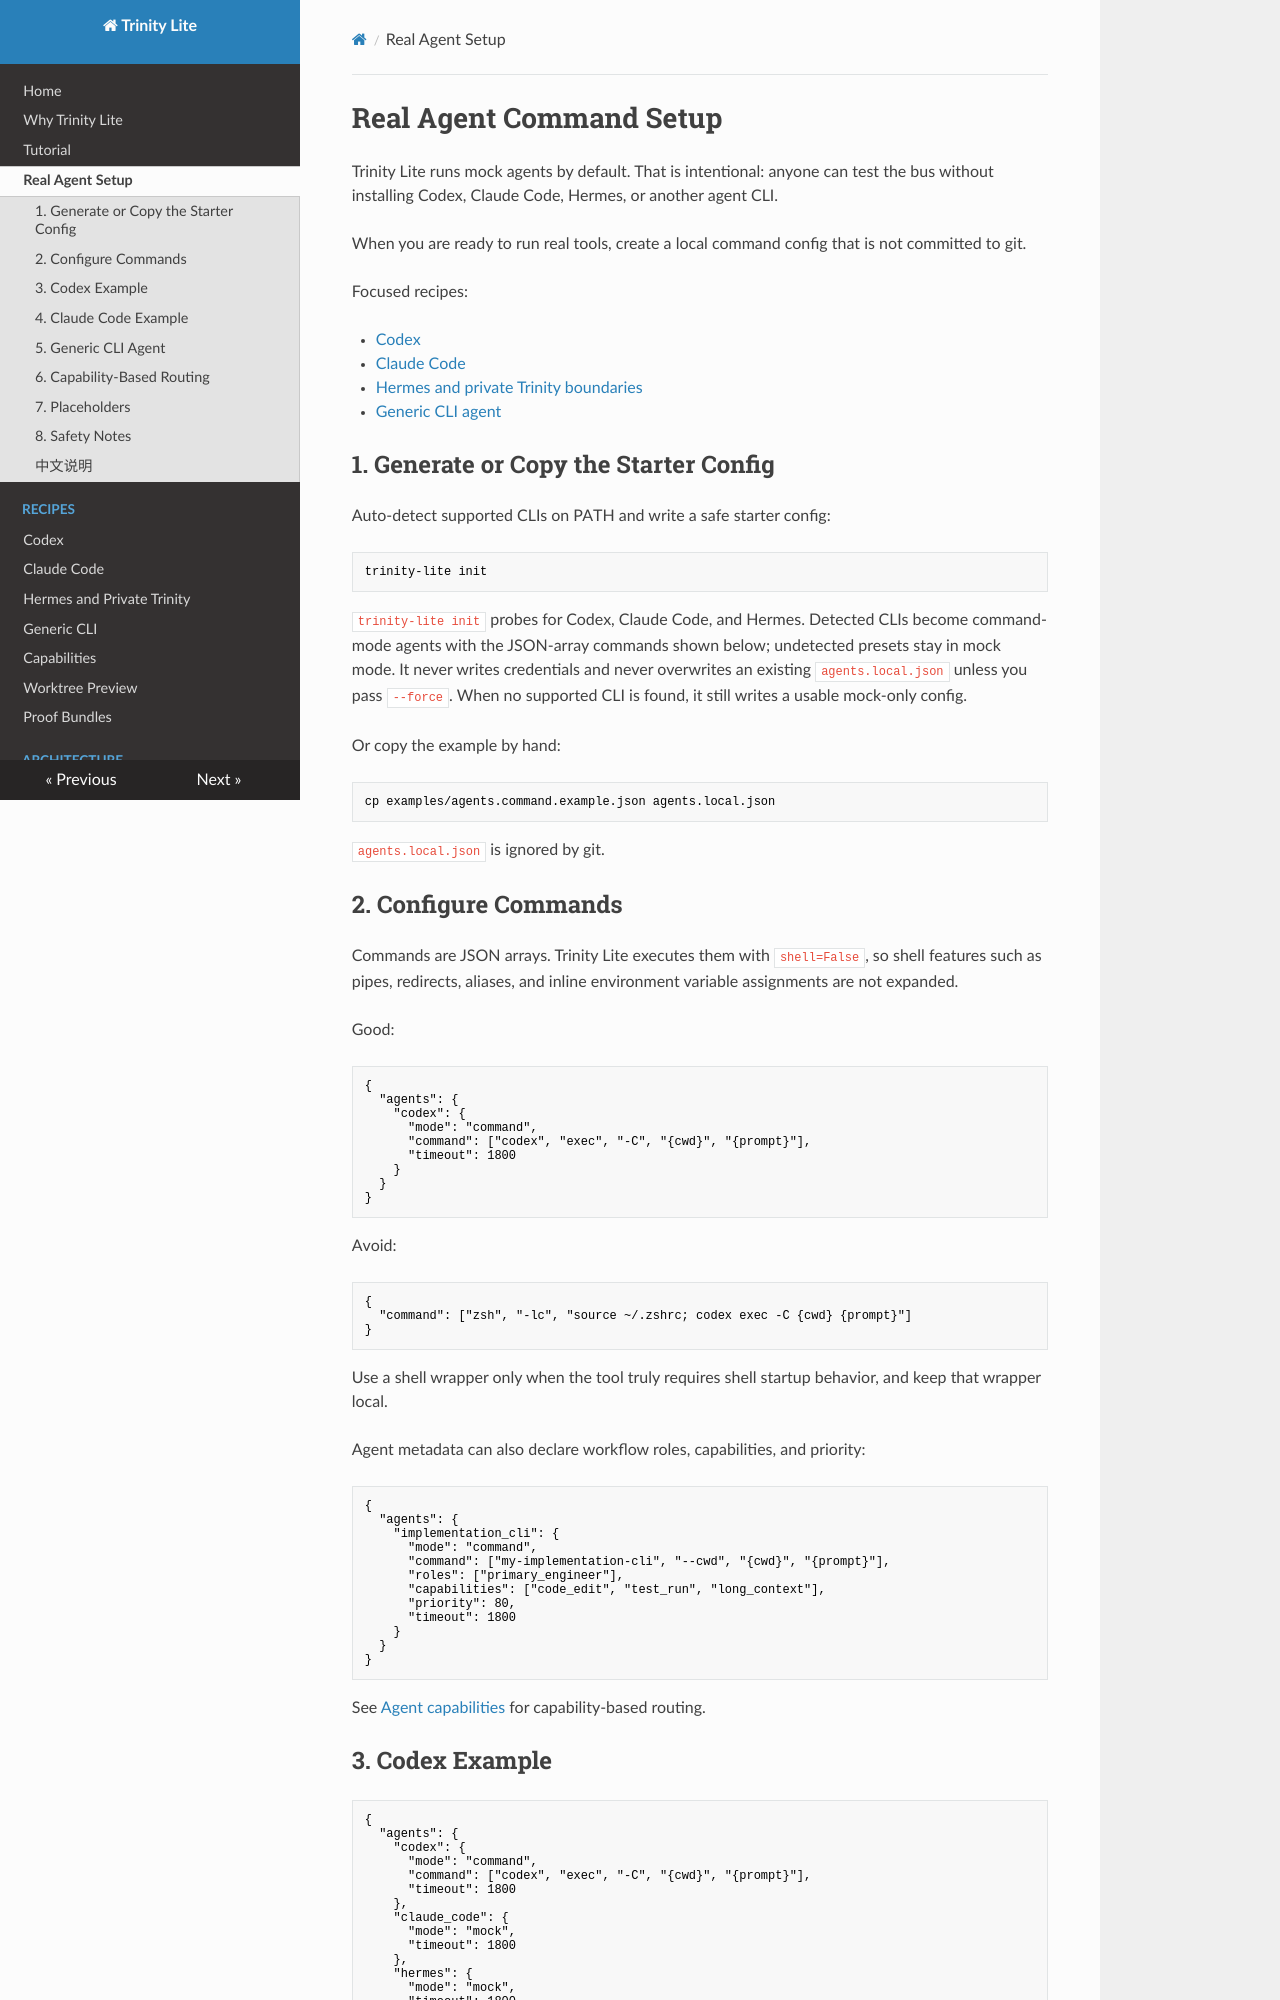

repository: Yomiracle/trinity-lite · page: REAL_AGENTS/index.html · generator: mkdocs

# Real Agent Command Setup

Trinity Lite runs mock agents by default. That is intentional: anyone can test the bus without installing Codex, Claude Code, Hermes, or another agent CLI.

When you are ready to run real tools, create a local command config that is not committed to git.

Focused recipes:

- [Codex](recipes/codex.md)
- [Claude Code](recipes/claude-code.md)
- [Hermes and private Trinity boundaries](recipes/hermes-private-trinity.md)
- [Generic CLI agent](recipes/generic-cli.md)

## 1. Generate or Copy the Starter Config

Auto-detect supported CLIs on PATH and write a safe starter config:

```bash
trinity-lite init
```

`trinity-lite init` probes for Codex, Claude Code, and Hermes. Detected CLIs
become command-mode agents with the JSON-array commands shown below;
undetected presets stay in mock mode. It never writes credentials and never
overwrites an existing `agents.local.json` unless you pass `--force`. When no
supported CLI is found, it still writes a usable mock-only config.

Or copy the example by hand:

```bash
cp examples/agents.command.example.json agents.local.json
```

`agents.local.json` is ignored by git.

## 2. Configure Commands

Commands are JSON arrays. Trinity Lite executes them with `shell=False`, so shell features such as pipes, redirects, aliases, and inline environment variable assignments are not expanded.

Good:

```json
{
  "agents": {
    "codex": {
      "mode": "command",
      "command": ["codex", "exec", "-C", "{cwd}", "{prompt}"],
      "timeout": 1800
    }
  }
}
```

Avoid:

```json
{
  "command": ["zsh", "-lc", "source ~/.zshrc; codex exec -C {cwd} {prompt}"]
}
```

Use a shell wrapper only when the tool truly requires shell startup behavior, and keep that wrapper local.

Agent metadata can also declare workflow roles, capabilities, and priority:

```json
{
  "agents": {
    "implementation_cli": {
      "mode": "command",
      "command": ["my-implementation-cli", "--cwd", "{cwd}", "{prompt}"],
      "roles": ["primary_engineer"],
      "capabilities": ["code_edit", "test_run", "long_context"],
      "priority": 80,
      "timeout": 1800
    }
  }
}
```

See [Agent capabilities](CAPABILITIES.md) for capability-based routing.
